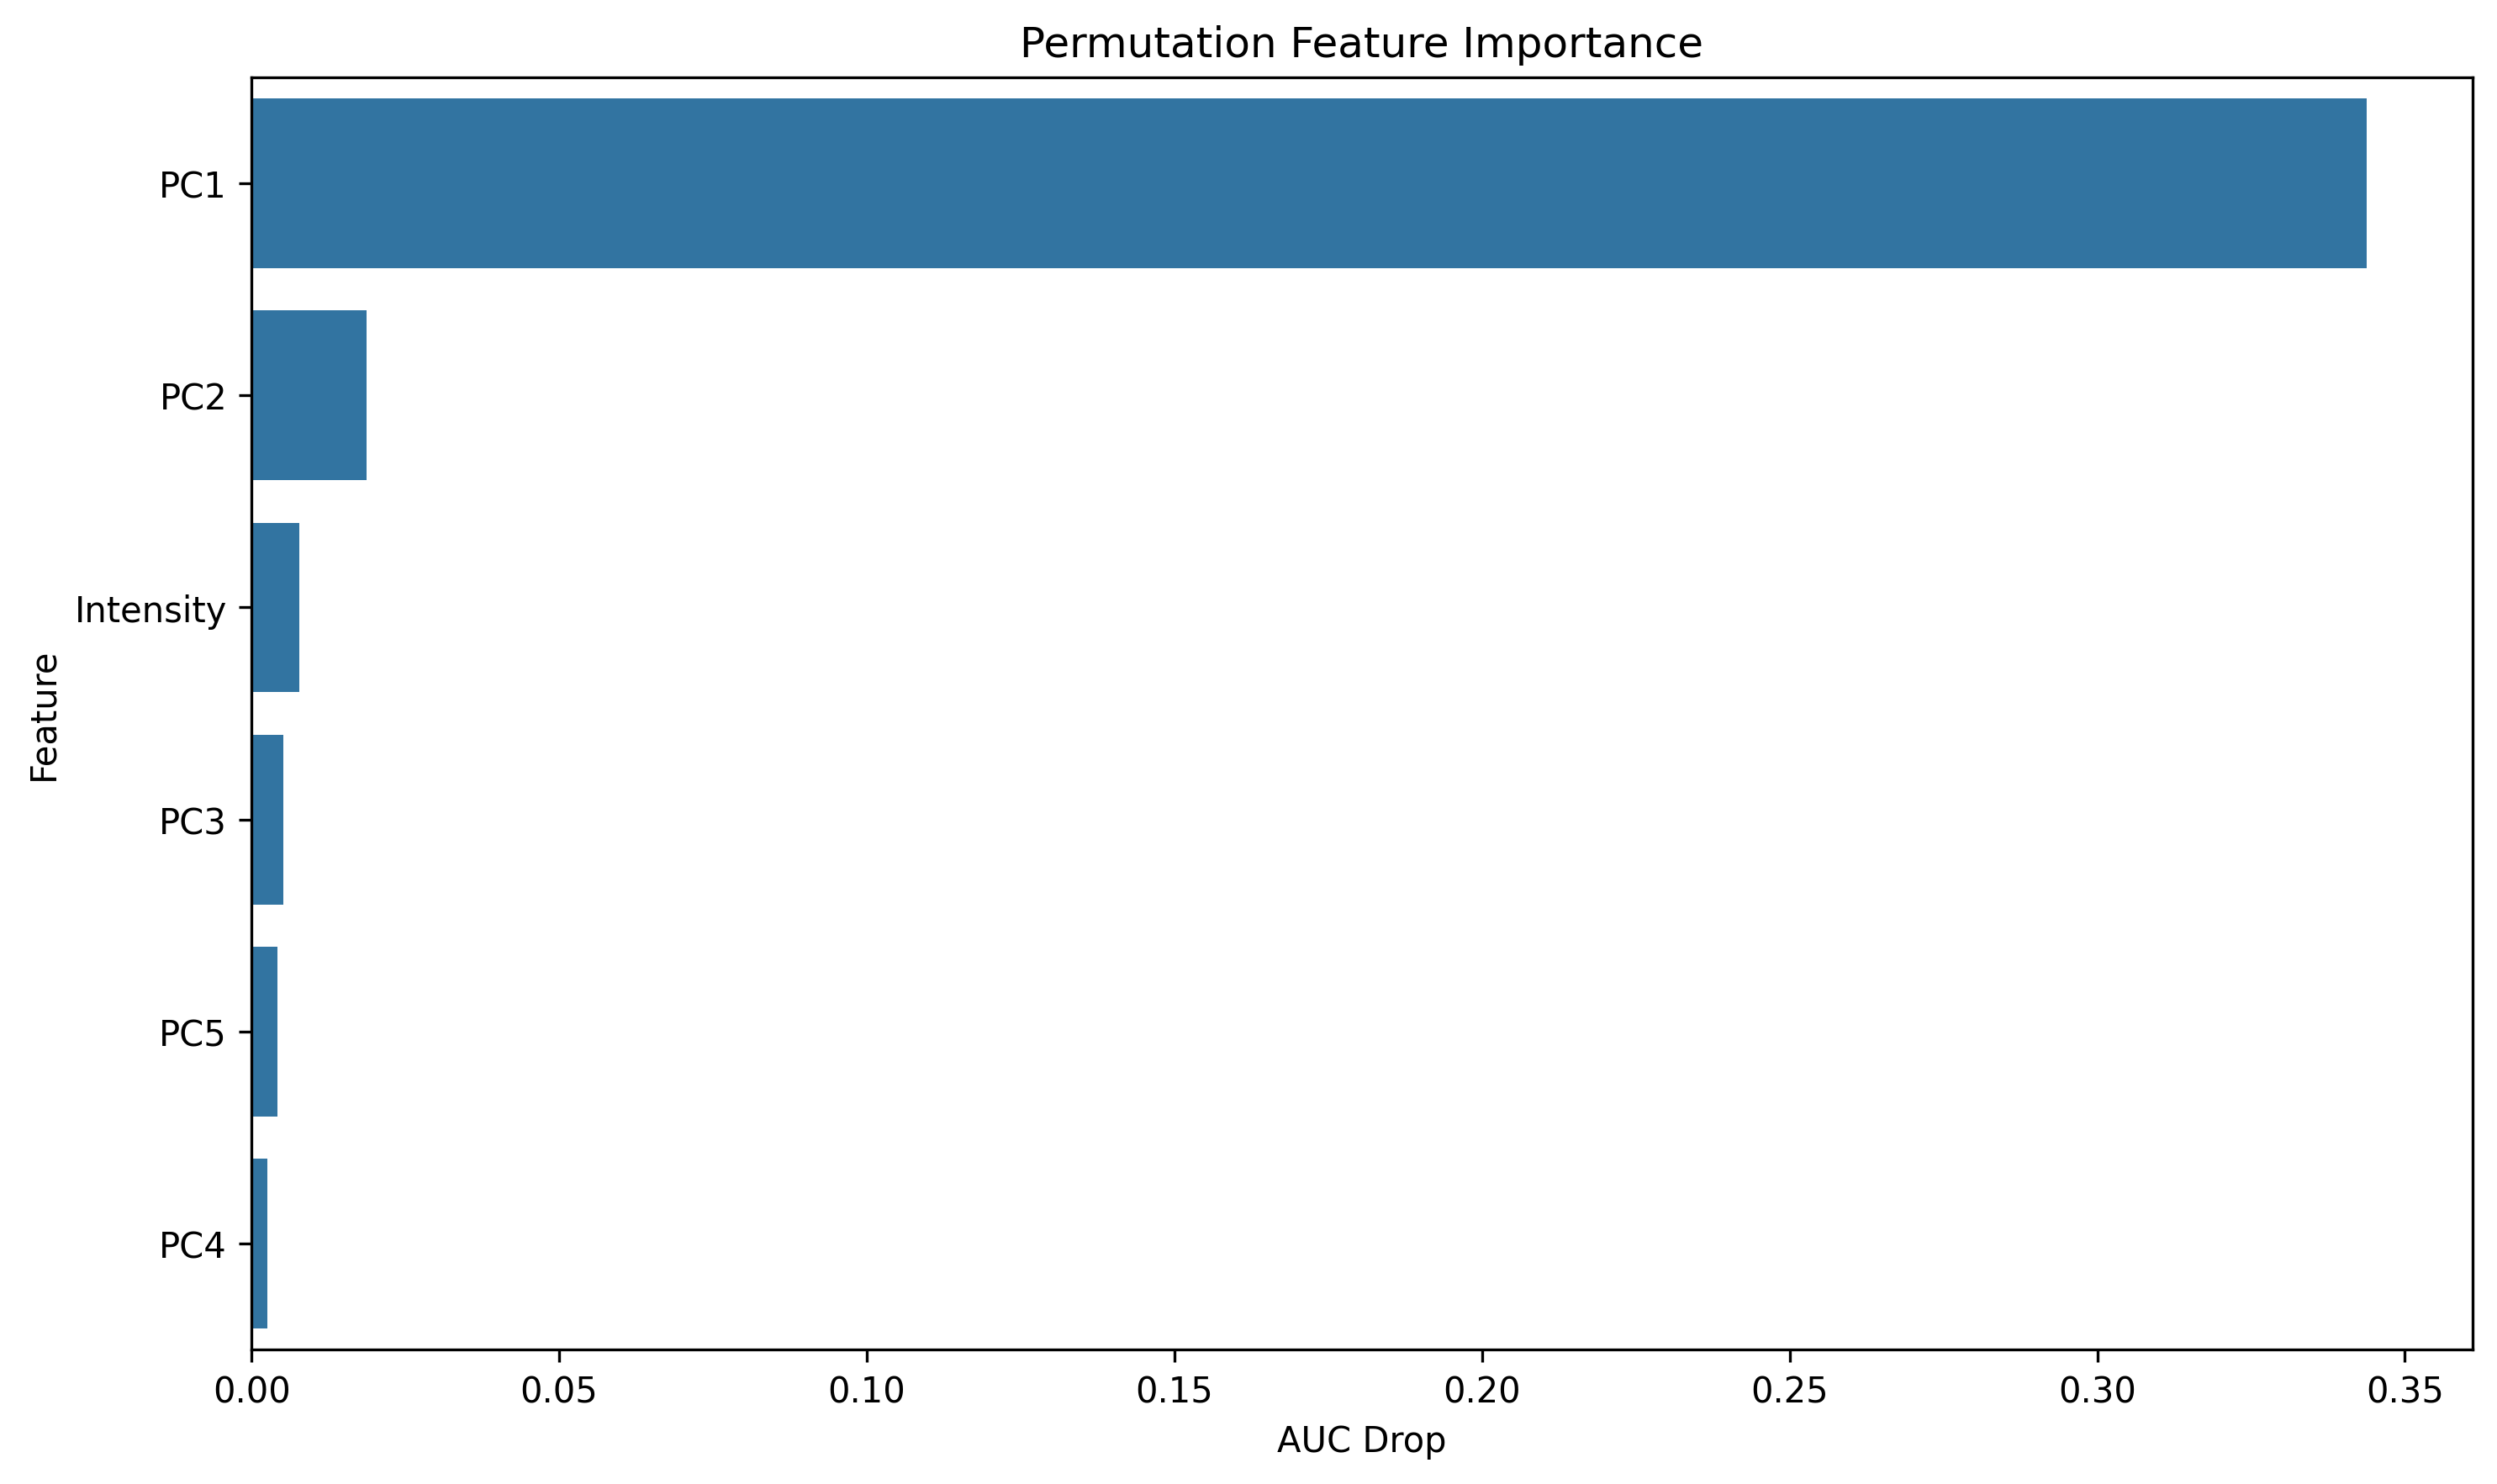

The file beside this chart, header and first rows:
feature, importance
PC1, 0.3438
PC2, 0.01874
Intensity, 0.00781
PC3, 0.005185
PC5, 0.004141
PC4, 0.002534
